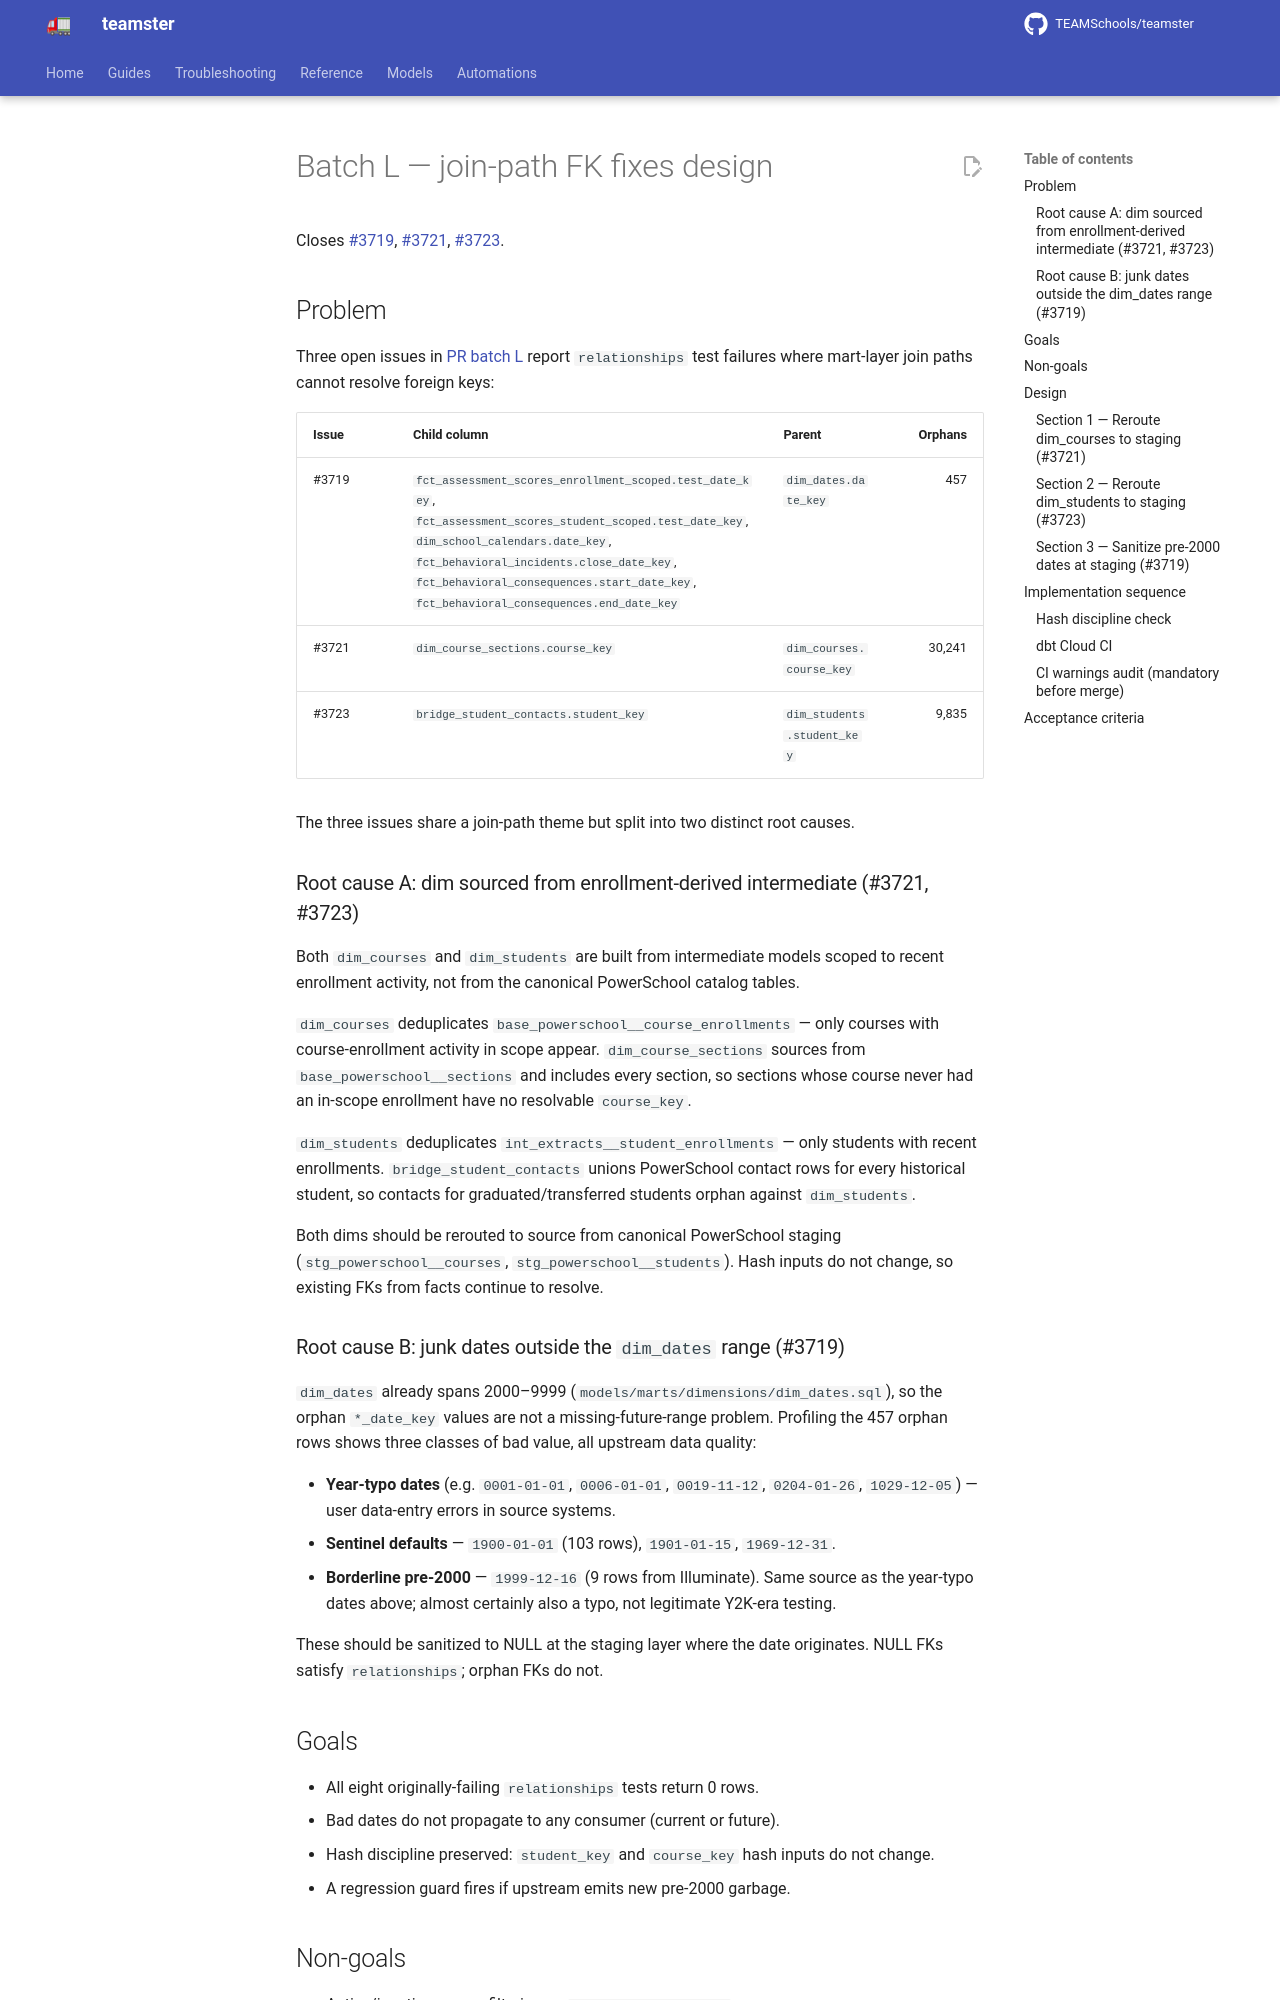

repository: TEAMSchools/teamster · page: superpowers/specs/2026-05-04-batch-l-join-path-fk-fixes-design/index.html · generator: mkdocs

# Batch L — join-path FK fixes design

Closes [#3719](https://github.com/TEAMSchools/teamster/issues/3719),
[#3721](https://github.com/TEAMSchools/teamster/issues/3721),
[#3723](https://github.com/TEAMSchools/teamster/issues/3723).

## Problem

Three open issues in
[PR batch L](https://github.com/orgs/TEAMSchools/projects/4) report
`relationships` test failures where mart-layer join paths cannot resolve foreign
keys:

| Issue | Child column                                                                                                                                                                                                                                                                        | Parent                     | Orphans |
| ----- | ----------------------------------------------------------------------------------------------------------------------------------------------------------------------------------------------------------------------------------------------------------------------------------- | -------------------------- | ------: |
| #3719 | `fct_assessment_scores_enrollment_scoped.test_date_key`, `fct_assessment_scores_student_scoped.test_date_key`, `dim_school_calendars.date_key`, `fct_behavioral_incidents.close_date_key`, `fct_behavioral_consequences.start_date_key`, `fct_behavioral_consequences.end_date_key` | `dim_dates.date_key`       |     457 |
| #3721 | `dim_course_sections.course_key`                                                                                                                                                                                                                                                    | `dim_courses.course_key`   |  30,241 |
| #3723 | `bridge_student_contacts.student_key`                                                                                                                                                                                                                                               | `dim_students.student_key` |   9,835 |

The three issues share a join-path theme but split into two distinct root
causes.

### Root cause A: dim sourced from enrollment-derived intermediate (#3721, #3723)

Both `dim_courses` and `dim_students` are built from intermediate models scoped
to recent enrollment activity, not from the canonical PowerSchool catalog
tables.

`dim_courses` deduplicates `base_powerschool__course_enrollments` — only courses
with course-enrollment activity in scope appear. `dim_course_sections` sources
from `base_powerschool__sections` and includes every section, so sections whose
course never had an in-scope enrollment have no resolvable `course_key`.

`dim_students` deduplicates `int_extracts__student_enrollments` — only students
with recent enrollments. `bridge_student_contacts` unions PowerSchool contact
rows for every historical student, so contacts for graduated/transferred
students orphan against `dim_students`.

Both dims should be rerouted to source from canonical PowerSchool staging
(`stg_powerschool__courses`, `stg_powerschool__students`). Hash inputs do not
change, so existing FKs from facts continue to resolve.
